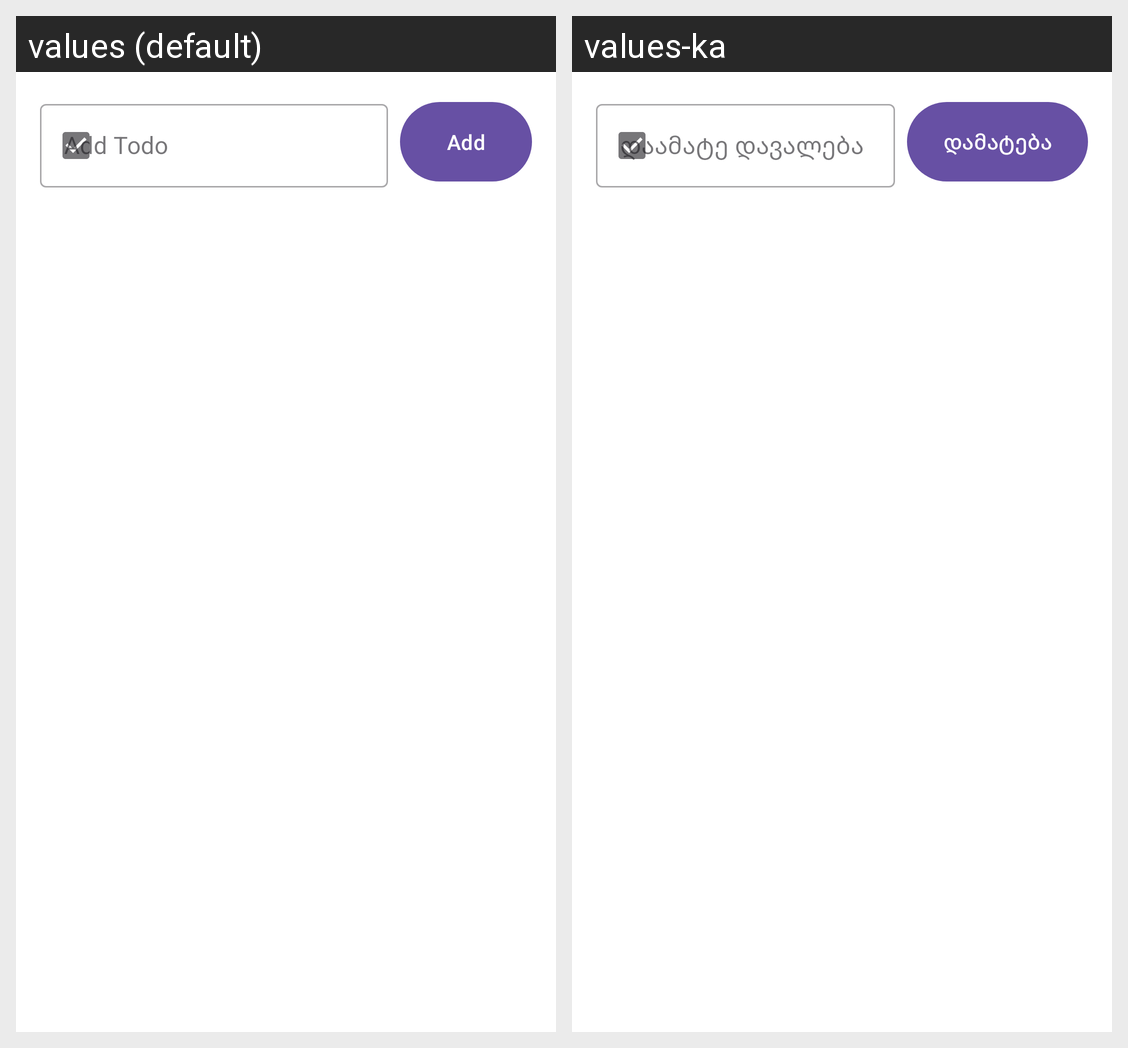

Locale-by-locale string values for the Android screen shown in this grid:
Android screen res/layout/activity_main.xml rendered under 2 locales, left to right: values (default), values-ka. Device: Nexus 5 (rendered at 1080×1920; each locale shown at half size, 540×960, under a caption strip naming it); theme Theme.AlisonXMLDemo.
Strings drawn on this screen, with the default value and each locale's value (text and hints the layout hard-codes, and strings that could not be matched under every locale, appear in the picture but are not listed):

add_todo
  values: Add Todo
  values-ka: დაამატე დავალება

add
  values: Add
  values-ka: დამატება
